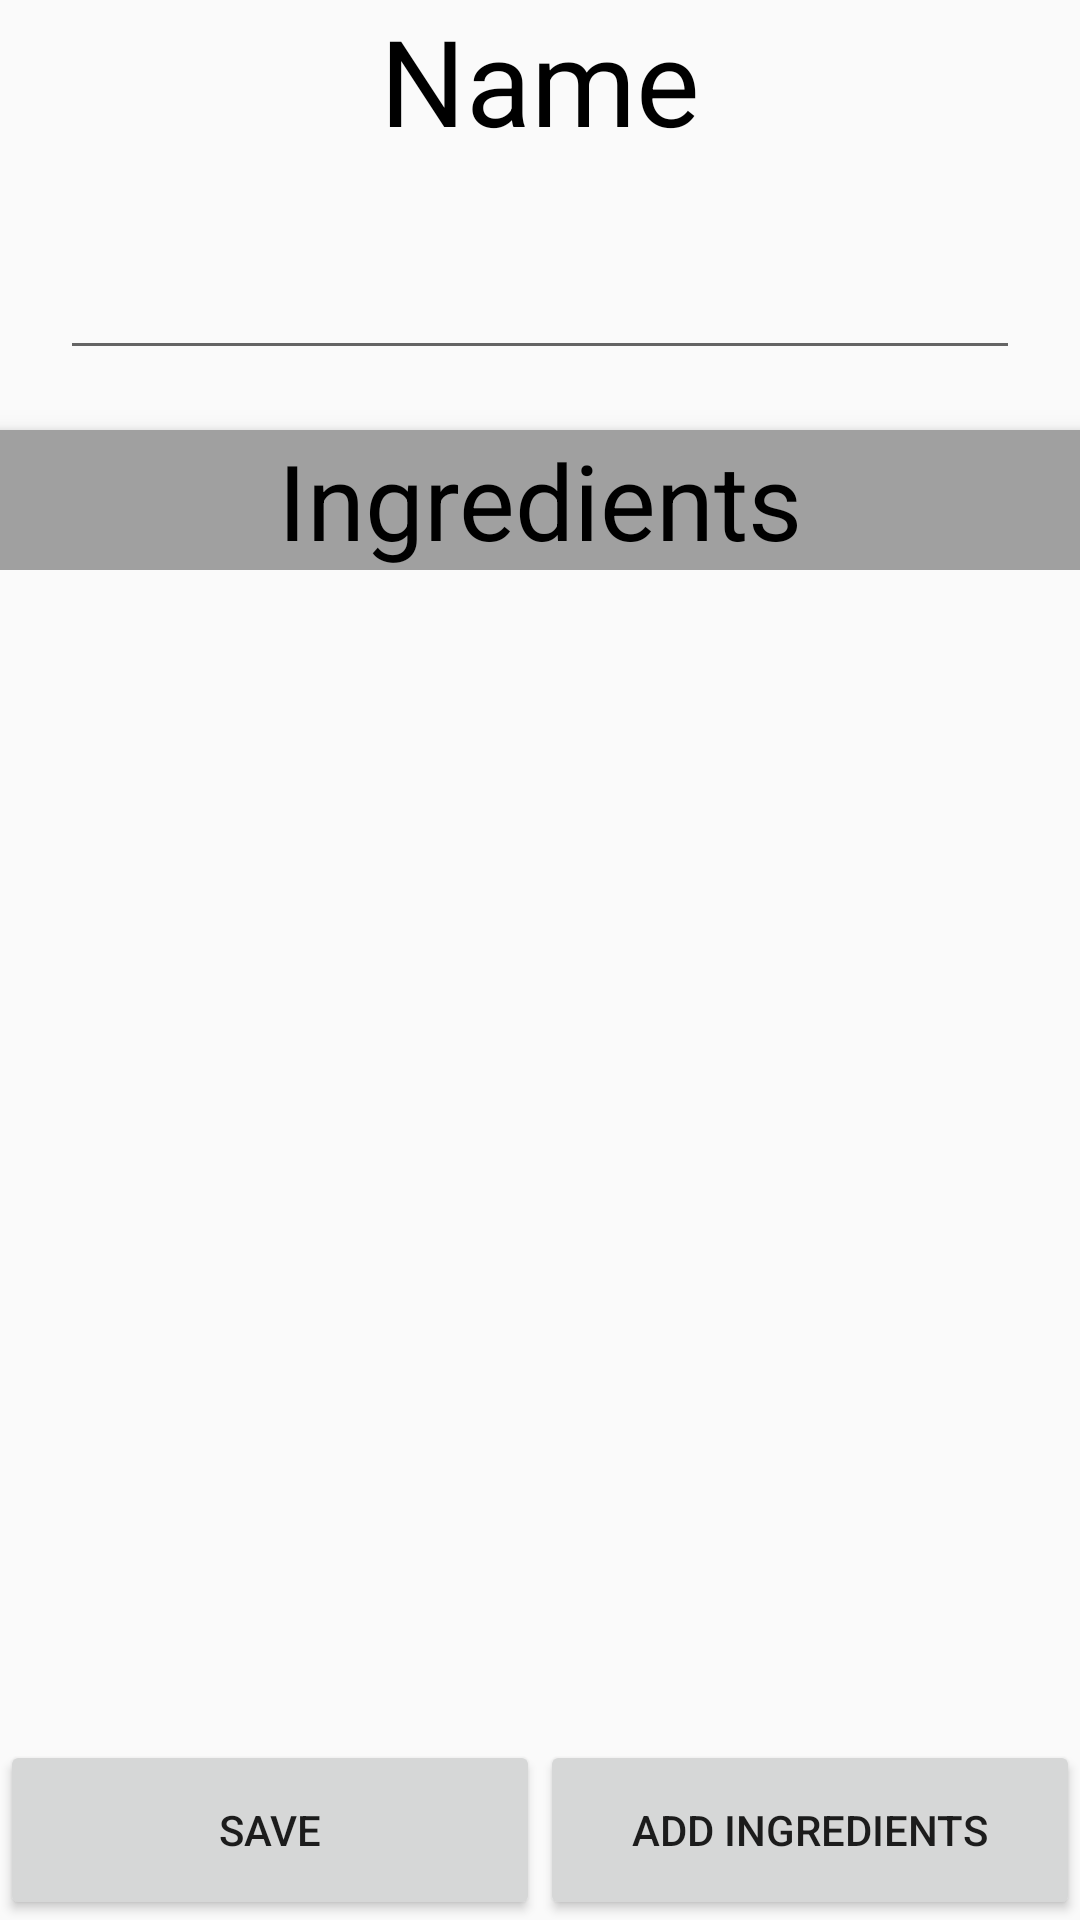

Here is an Android app screen rendered from its layout file. Give the layout XML and the strings, colors and styles it references.
<!-- AndroidManifest.xml: application theme Theme.AppCompat.Light.NoActionBar -->
<!-- res/layout/add_meal_fragment.xml -->
<?xml version="1.0" encoding="utf-8"?>
<RelativeLayout
        xmlns:android="http://schemas.android.com/apk/res/android"
        xmlns:tools="http://schemas.android.com/tools"
        android:layout_width="match_parent"
        android:layout_height="match_parent"
        tools:context=".view.AddMeal">

    <RelativeLayout
            android:id="@+id/header"
            android:layout_width="match_parent"
            android:layout_height="wrap_content"
            android:layout_weight="1"
            android:layout_alignParentTop="true">

        <TextView
                android:id="@+id/nameLabel"
                android:layout_width="wrap_content"
                style="@style/DefaultText"
                android:layout_height="wrap_content"
                android:text="@string/create_meal_name"
                android:layout_alignParentTop="true"
                android:layout_centerHorizontal="true"
        />

        <EditText
                android:id="@+id/mealNameCreate"
                android:layout_width="match_parent"
                android:layout_height="50dp"
                android:layout_below="@+id/nameLabel"
                android:layout_margin="20dp"
        />

        <TextView
                android:layout_width="match_parent"
                android:layout_height="wrap_content"
                android:text="@string/ingredients"
                style="@style/IngredientName"
                android:layout_below="@id/mealNameCreate"
                android:background="#a0a0a0"
                android:elevation="4dp"
        />

    </RelativeLayout>


    <androidx.recyclerview.widget.RecyclerView
            android:id="@+id/mealsIngredients"
            android:layout_width="match_parent"
            android:layout_height="match_parent"
            android:layout_below="@id/header"
            android:layout_above="@+id/buttons"/>

    <LinearLayout
            android:id="@+id/buttons"
            android:layout_width="match_parent"
            android:layout_height="wrap_content"
            android:orientation="horizontal"
            android:layout_alignParentBottom="true"
    >

        
        <Button
                android:id="@+id/saveMeal"
                android:layout_width="0dp"
                android:layout_height="60dp"
                android:layout_weight="1"
                android:text="@string/save"
        />
        <Button
                android:id="@+id/choseIngredients"
                android:layout_width="0dp"
                android:layout_height="60dp"
                android:layout_weight="1"
                android:text="@string/add_ingredients"
        />

    </LinearLayout>


</RelativeLayout>
<!-- resources referenced by this layout -->
<resources>
  <string name="add_ingredients">Add ingredients</string>
  <string name="create_meal_name">Name</string>
  <string name="ingredients">Ingredients</string>
  <string name="save">Save</string>
  <style name="DefaultText">
          <item name="android:textSize">40sp</item>
          <item name="android:textColor">#000000</item>
          <item name="android:gravity">center</item>
      </style>
  <style name="IngredientName">
          <item name="android:textSize">35sp</item>
          <item name="android:textColor">#000000</item>
          <item name="android:gravity">center</item>
      </style>
</resources>
